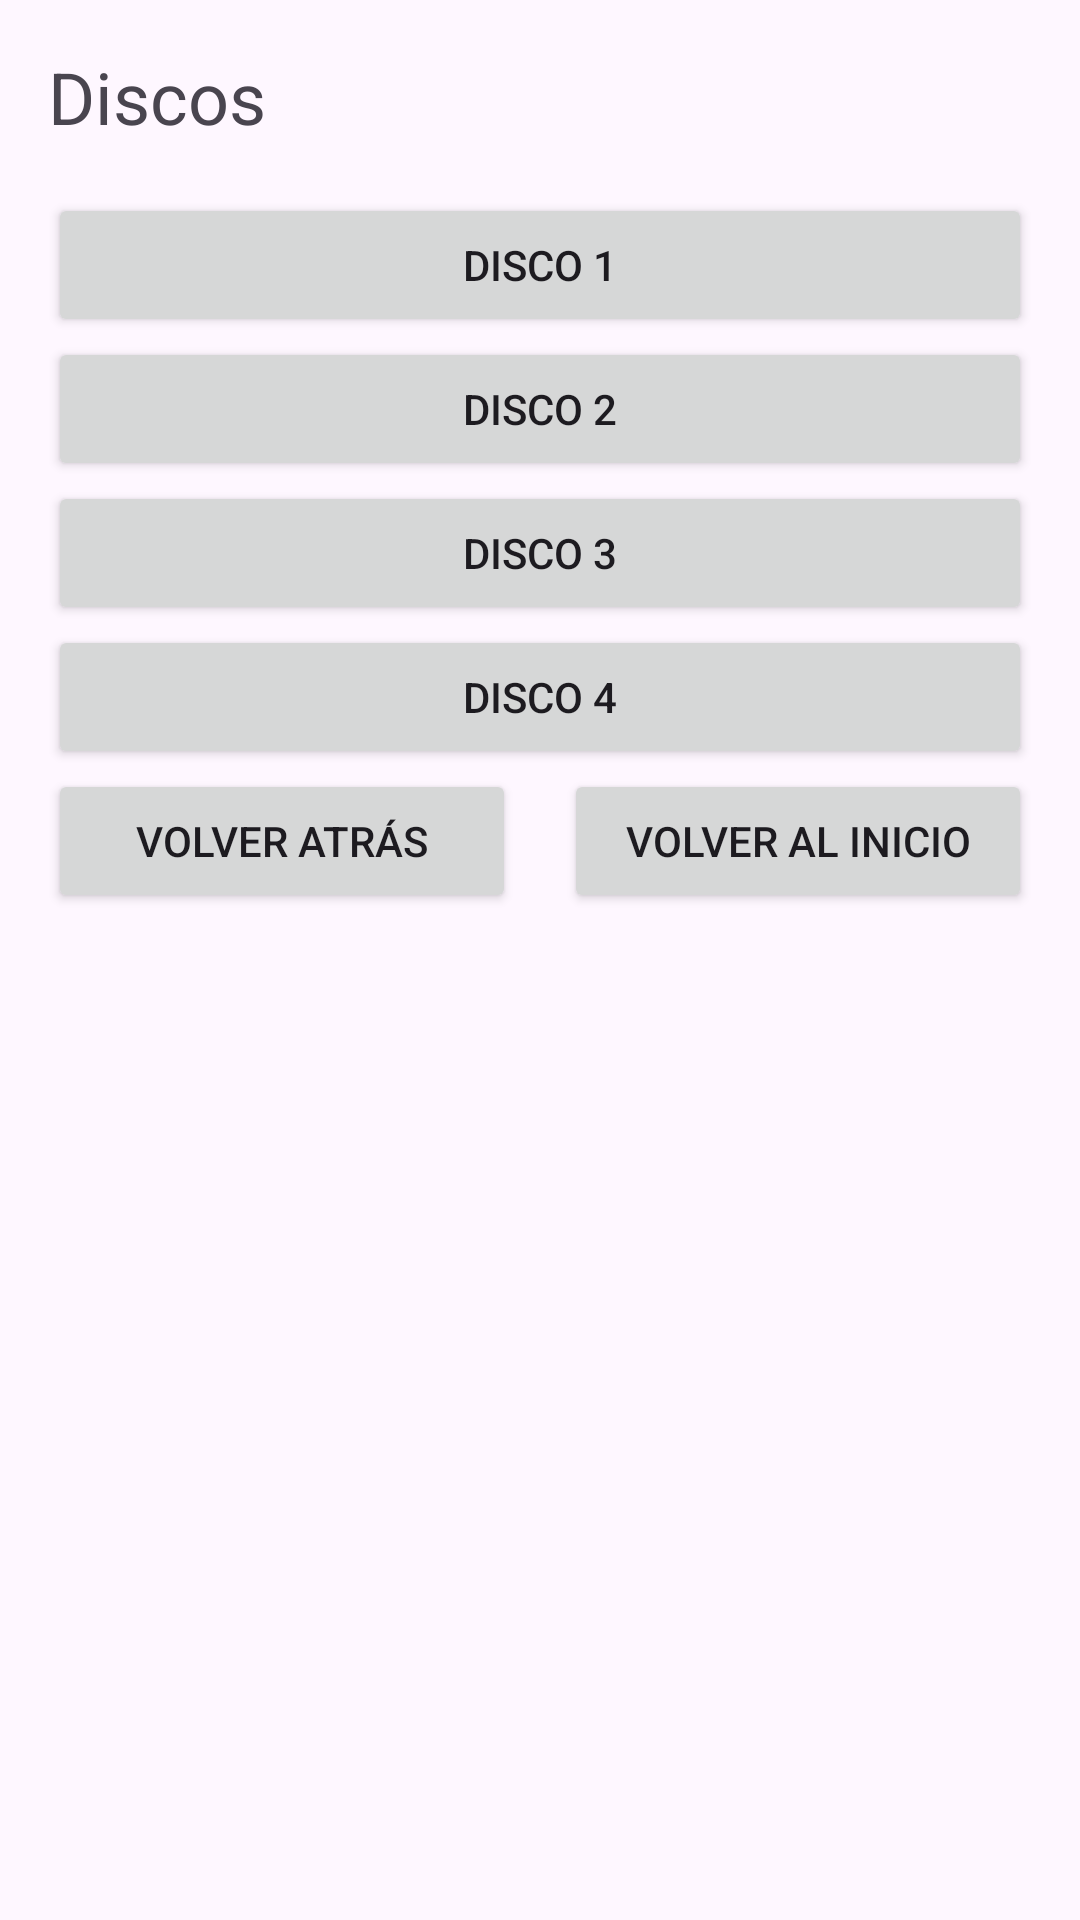

Produce the Android XML layout that renders to this screen, including the resource entries it uses.
<!-- AndroidManifest.xml: application theme Theme.EscuchaMiCancion -->
<!-- res/layout/activity_albums.xml -->
<?xml version="1.0" encoding="utf-8"?>
<LinearLayout xmlns:android="http://schemas.android.com/apk/res/android"
    android:layout_width="match_parent"
    android:layout_height="match_parent"
    android:orientation="vertical"
    android:padding="16dp">

    <TextView
        android:id="@+id/tv_musician"
        android:layout_width="match_parent"
        android:layout_height="wrap_content"
        android:text="Discos"
        android:textSize="24sp"
        android:layout_marginBottom="16dp" />

    <Button
        android:id="@+id/btn_album1"
        android:layout_width="match_parent"
        android:layout_height="wrap_content"
        android:text="Disco 1" />

    <Button
        android:id="@+id/btn_album2"
        android:layout_width="match_parent"
        android:layout_height="wrap_content"
        android:text="Disco 2" />

    <Button
        android:id="@+id/btn_album3"
        android:layout_width="match_parent"
        android:layout_height="wrap_content"
        android:text="Disco 3" />

    <Button
        android:id="@+id/btn_album4"
        android:layout_width="match_parent"
        android:layout_height="wrap_content"
        android:text="Disco 4" />


    
    <LinearLayout
        android:layout_width="match_parent"
        android:layout_height="wrap_content"
        android:orientation="horizontal"
        android:layout_gravity="bottom">

        <Button
            android:id="@+id/btn_back"
            android:layout_width="0dp"
            android:layout_height="wrap_content"
            android:layout_weight="1"
            android:text="Volver atrás"
            android:layout_marginEnd="8dp" />

        <Button
            android:id="@+id/btn_go_home"
            android:layout_width="0dp"
            android:layout_height="wrap_content"
            android:layout_weight="1"
            android:text="Volver al inicio"
            android:layout_marginStart="8dp" />

    </LinearLayout>
</LinearLayout>
<!-- resources referenced by this layout -->
<resources>
  <style name="Theme.EscuchaMiCancion" parent="Base.Theme.EscuchaMiCancion" />
  <style name="Base.Theme.EscuchaMiCancion" parent="Theme.Material3.DayNight.NoActionBar">
          
          
      </style>
</resources>
